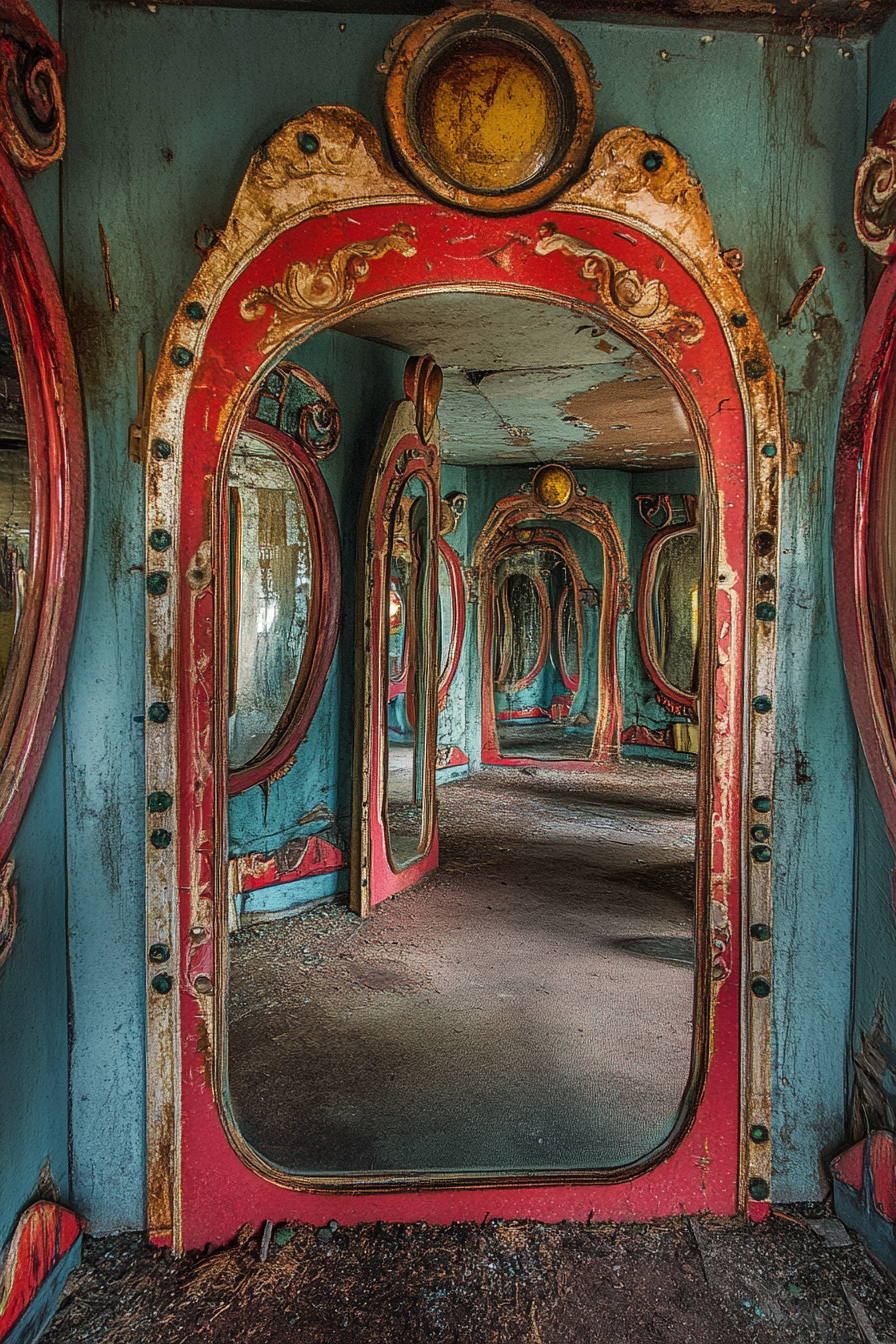
Generation parameters embedded in this image by Midjourney (PNG 'Description' text chunk):
A decrepit carnival funhouse with distorted mirrors lining the walls, reflecting twisted images of those who dare to enter. Laughter echoes through the empty chambers --ar 2:3 --v 6.1 Job ID: db0f8dd2-ab65-48f7-8edc-d5dffadff885